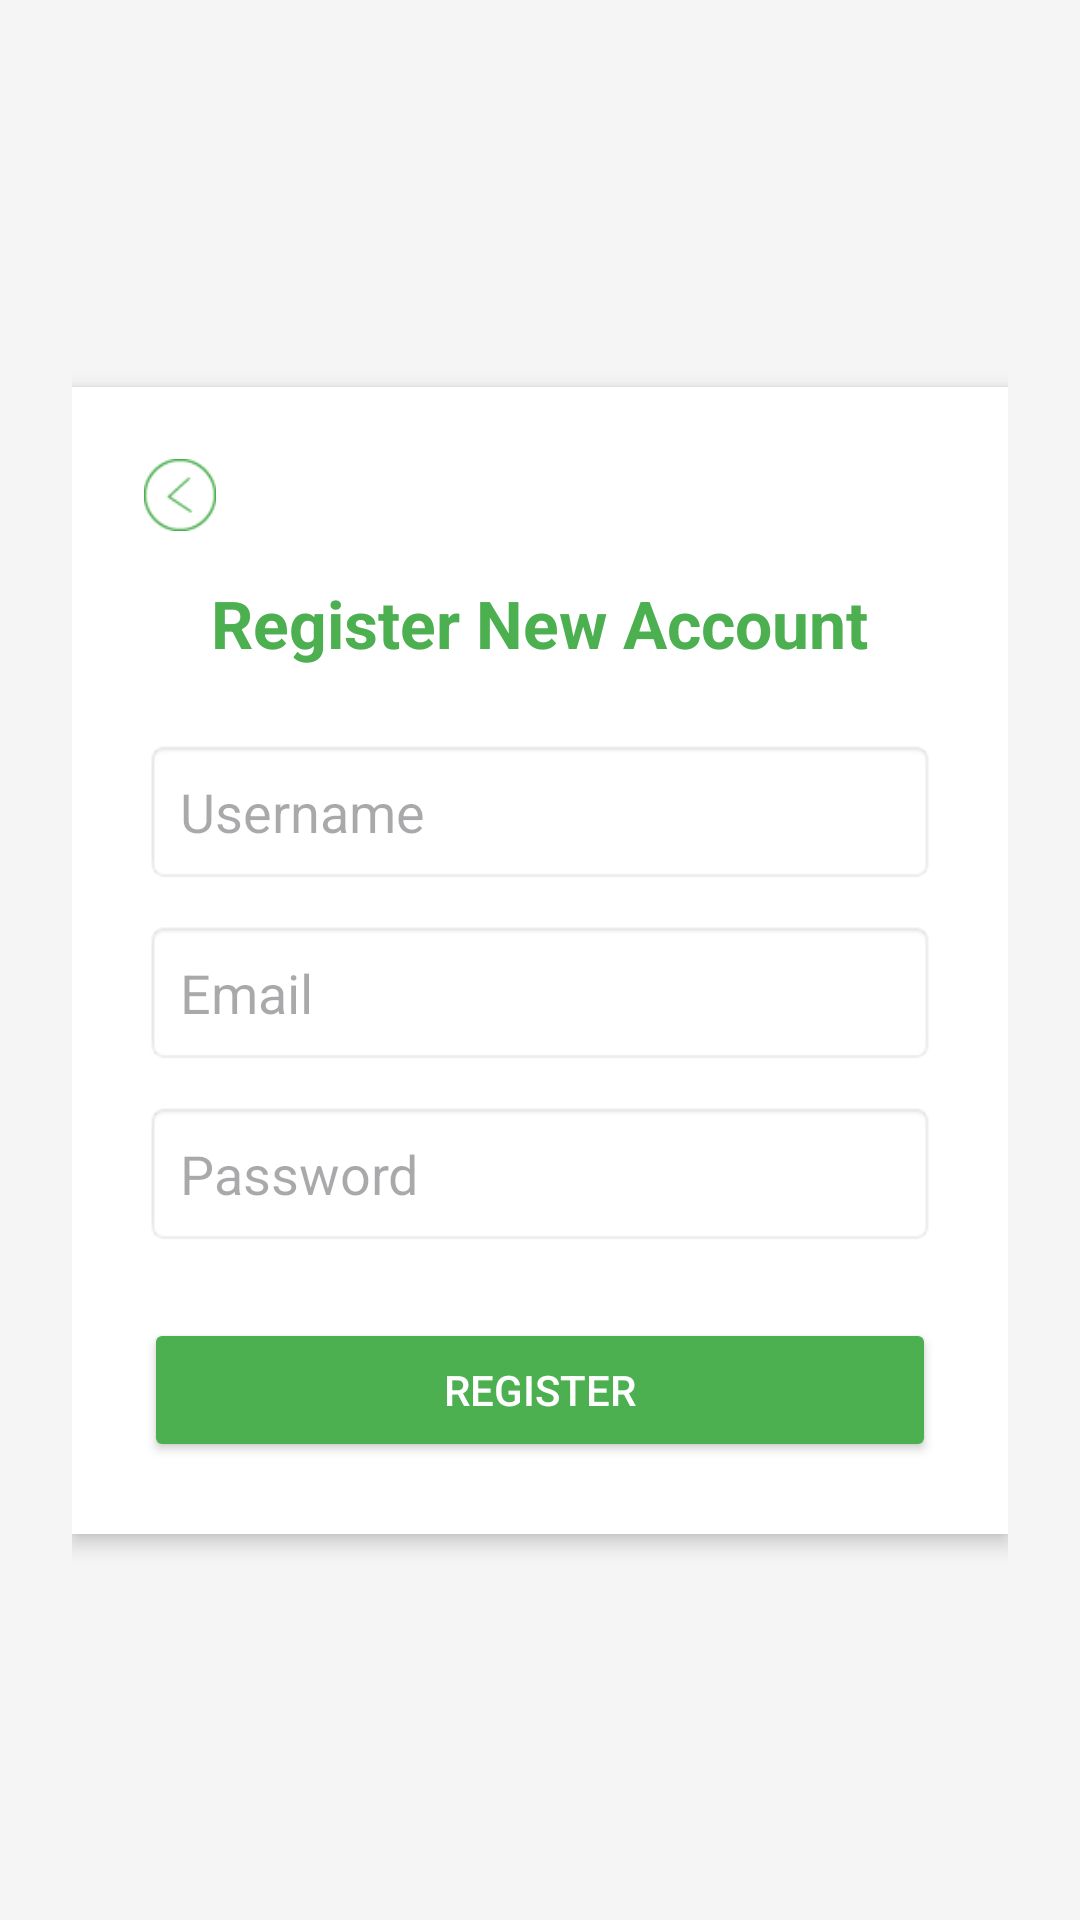

This screen was rendered from an Android layout file. Write that file and the resources it references.
<!-- AndroidManifest.xml: application theme Theme.RecyleRequestApp -->
<!-- res/layout/activity_register.xml -->
<?xml version="1.0" encoding="utf-8"?>
<androidx.constraintlayout.widget.ConstraintLayout
    xmlns:android="http://schemas.android.com/apk/res/android"
    xmlns:app="http://schemas.android.com/apk/res-auto"
    android:id="@+id/registerPage"
    android:layout_width="match_parent"
    android:layout_height="match_parent"
    android:background="@color/lightGrey"
    android:padding="24dp">

    <LinearLayout
        android:id="@+id/registerContainer"
        android:orientation="vertical"
        android:layout_width="0dp"
        android:layout_height="wrap_content"
        android:background="@android:color/white"
        android:padding="24dp"
        android:elevation="4dp"
        android:gravity="center"
        app:layout_constraintTop_toTopOf="parent"
        app:layout_constraintBottom_toBottomOf="parent"
        app:layout_constraintStart_toStartOf="parent"
        app:layout_constraintEnd_toEndOf="parent">

        
        <ImageView
            android:id="@+id/btnBack"
            android:layout_width="24dp"
            android:layout_height="24dp"
            android:src="@drawable/greenarrow"
            android:contentDescription="Back"
            android:layout_gravity="start"
            android:layout_marginBottom="16dp" />

        
        <TextView
            android:text="Register New Account"
            android:layout_width="wrap_content"
            android:layout_height="wrap_content"
            android:textSize="22sp"
            android:textStyle="bold"
            android:textColor="@color/freshGreen"
            android:layout_gravity="center_horizontal"
            android:layout_marginBottom="24dp" />

        
        <EditText
            android:id="@+id/etName"
            android:hint="Username"
            android:layout_width="match_parent"
            android:layout_height="wrap_content"
            android:padding="12dp"
            android:background="@android:drawable/editbox_background_normal" />

        
        <EditText
            android:id="@+id/etEmail"
            android:hint="Email"
            android:inputType="textEmailAddress"
            android:layout_width="match_parent"
            android:layout_height="wrap_content"
            android:padding="12dp"
            android:layout_marginTop="12dp"
            android:background="@android:drawable/editbox_background_normal" />

        
        <EditText
            android:id="@+id/etPassword"
            android:hint="Password"
            android:inputType="textPassword"
            android:layout_width="match_parent"
            android:layout_height="wrap_content"
            android:padding="12dp"
            android:layout_marginTop="12dp"
            android:background="@android:drawable/editbox_background_normal" />

        
        <Button
            android:id="@+id/btnRegister"
            android:text="Register"
            android:layout_width="match_parent"
            android:layout_height="wrap_content"
            android:layout_marginTop="24dp"
            android:backgroundTint="@color/freshGreen"
            android:textColor="@android:color/white"
            android:onClick="registerUser" />
    </LinearLayout>
</androidx.constraintlayout.widget.ConstraintLayout>
<!-- resources referenced by this layout -->
<resources>
  <color name="freshGreen">#4CAF50</color>
  <color name="lightGrey">#F5F5F5</color>
  <!-- drawable greenarrow: png bitmap (drawable, 1196 bytes) -->
  <style name="Theme.RecyleRequestApp" parent="Base.Theme.RecyleRequestApp" />
  <style name="Base.Theme.RecyleRequestApp" parent="Theme.Material3.DayNight.NoActionBar">
      </style>
</resources>
